Run: headless pygame with SDL's dummy video driver; simulated clock (each Clock.tick advances the game by its frame time, no real sleeping); random seed 0; keys injected as events and as key.get_pressed() state; no mouse input.
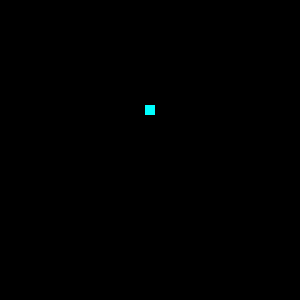
Frame 1 of 4 · flips 1–60 · no input
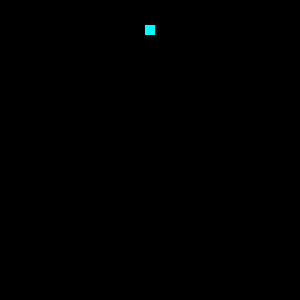
Frame 2 of 4 · flips 61–180 · tapped SPACE, RETURN · held RIGHT (→), D
Frame 3 of 4 · flips 181–300 · held DOWN (↓), S · screen unchanged from frame 2, image omitted
Frame 4 of 4 · flips 301–420 · held LEFT (←), A, UP (↑), W · screen same as frame 1, image omitted

The pygame program that drew these frames:

import pygame

CIANO = (0, 255, 255)
BLACK = (0, 0, 0)
LARG = 300

class Quadrado(pygame.sprite.Sprite):
    def __init__(self):
        super(Quadrado, self).__init__()
        self.image = pygame.Surface((10, 10))
        self.image.fill(CIANO)
        self.rect = self.image.get_rect()
        self.rect.x = LARG/2
        self.rect.y = LARG/2
        self.speedx = 5
        self.speedy = 5

    def update(self):
        self.rect.x += self.speedx
        self.rect.y += self.speedy

        if self.rect.right > LARG:
            self.speedx = -5
        if self.rect.left < 0:
            self.speedx = 5
        if self.rect.top > LARG:
            self.speedy = -5
        if self.rect.bottom < 0:
            self.speedy = 5

pygame.init()
screen = pygame.display.set_mode([LARG,LARG])
clock = pygame.time.Clock()
all_sprites = pygame.sprite.Group()
all_sprites.add(Quadrado())

while True:
    clock.tick(60)
    eventos = pygame.event.get()
    all_sprites.update()
    screen.fill(BLACK)
    all_sprites.draw(screen)
    pygame.display.flip()
    all_sprites.update()
